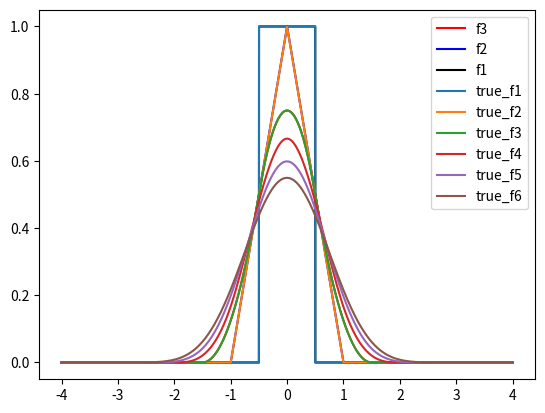

The script that saved this image:
import numpy as np

# Base Functions
def base(vec, func):
    return np.prod(func(vec))

def f1(vec):
    return np.logical_and(vec<+.5, vec>-.5)

def f2(vec):
    return np.maximum(1.-np.abs(vec), 0.)

def f3(x):
    abx = np.abs(x)
    b1 = abx < 0.5
    b2 = abx < 1.5
    vals = (1.5-abx)**2./2. * b2 * (1.-b1) \
        + (-x**2. + 3./4.) * b1
    return vals

octant_bits = np.array(
        [[(i&(1<<j))>0 for j in range(3)] for i in range(8)],
        dtype=int)

def test():

    # base function test
    import matplotlib.pyplot as plt
    l, h = intv = (-4, +4)
    prec = 1000
    x = np.linspace(l,h,prec*(h-l)+1)
    plt.plot(x,f3(x),'r',label='f3')
    plt.plot(x,f2(x),'b',label='f2')
    plt.plot(x,f1(x),'k',label='f1')
    y = f1(x)
    n = 6
    half = prec//2
    for i in range(n):
        plt.plot(x,y,label='true_f'+str(i+1))
        cs = np.cumsum(y)
        y = 1/prec*(np.concatenate([cs[half:],np.zeros(half)+cs[-1]])\
            - np.concatenate([np.zeros(half),cs[:-half]]))
    plt.legend()
    plt.show()

def poisson_surface_reconstruction(depth):

    num_voxels = 2**depth

    def reconstructor(points, normals):

        def init_smoothing_filter():

            def smoothing_filter(x):
                return np.prod(f3(x))

            radius = 1.5

            return smoothing_filter, radius

        filter, radius = init_smoothing_filter()

        def build_octree():

            # adjust the bounding box
            lows = np.amin(points, axis=0)
            highs = np.amax(points, axis=0)
            size = np.amax(highs-lows) * (1.+3./num_voxels)
            voxel_size = size / num_voxels
            means = (lows + highs)/2.
            lows = means - size/2.
            highs = means + size/2.
            print('lows',lows)
            print('highs',highs)
            print('voxel size',voxel_size)

            nodes = list()
            index_to_leaf = dict()

            def create_node(
                parent=dict(
                    depth=-1,
                    width=2.*size,
                    center=means),
                octant=np.array([.5]*3)):
                pcenter = np.array(parent['center'])
                node = dict(
                    depth=parent['depth']+1,
                    width=.5*parent['width'],
                    center=tuple(pcenter+(2*octant-1)*.25*parent['width']),
                    is_lead=False)
                if node['depth'] >= depth:
                    node['normal'] = np.zeros(3)
                    node['is_leaf'] = True
                nodes.append(node)
                return node

            octree = create_node()

            def min_max_normalise(point):
                return np.array((point - lows) / voxel_size)

            def get_closest_vertex(relative_coord):
                return np.round(relative_coord).astype(int)

            def init_node(node):
                nodes.remove(node)
                for octant_bit in octant_bits:
                    node[tuple(octant_bit)] = create_node(node, octant_bit)

            def insert_leaf(index):
                octants = list()
                tmpid = index
                for i in range(depth):
                    octants.append(tmpid % 2)
                    tmpid = tmpid // 2
                current_node = octree
                for octant in reversed(octants):
                    octant = tuple(octant)
                    if octant not in current_node:
                        init_node(current_node)
                    current_node = current_node[octant]
                index_to_leaf[tuple(index)] = current_node

            def get_surroundings(vertex):
                indices = np.expand_dims(vertex, axis=0)+octant_bits-1
                surroundings = list()
                for index in indices:
                    if tuple(index) not in index_to_leaf:
                        insert_leaf(index)
                    surroundings.append(index_to_leaf[tuple(index)])
                return surroundings

            def get_trilinears(relative_coord, closest_vertex):
                delta = np.expand_dims(relative_coord - closest_vertex, axis=0)
                trilinears = np.prod(
                        octant_bits * (.5-delta) + (1-octant_bits) * (.5+delta),
                        axis=-1)
                return trilinears

            def add_point(point, normal):
                relative_coord = min_max_normalise(point)
                closest_vertex = get_closest_vertex(relative_coord)
                surroundings = get_surroundings(closest_vertex)
                trilinears = get_trilinears(relative_coord, closest_vertex)
                for node, weight in zip(surroundings, trilinears):
                    node['normal'] += weight * normal

            for point, normal in zip(points, normals):
                add_point(point, normal)

            true_radius = radius / num_voxels * size
            def range_search(location):
                location = np.array(location)
                def aux_range_search(node):
                    result = list()
                    dist = np.amax(np.abs(location - node['center']))
                    if node['depth']==depth:
                        if dist < true_radius:
                            result.append(node)
                    elif dist < true_radius + node['width']:
                        for octant_bit in octant_bits:
                            octant_bit = tuple(octant_bit)
                            if octant_bit in node:
                                result.extend(aux_range_search(node[octant_bit]))
                    return result
                return aux_range_search(octree)

            return octree, nodes, range_search

        octree, nodes, range_search = build_octree()

        def compute_gradient():
            print('nodes len',len(nodes))
            for i,node in enumerate(nodes):
                if (i+1) % 1000 == 0:
                    print('finished',i)
                node['gradient'] = np.zeros(3)
                relevants = range_search(node['center'])
                for relevant in relevants:
                    # print("relevant",relevant)
                    node['gradient'] += filter(np.array(relevant['center'])-np.array(node['center'])) * relevant['normal']
        compute_gradient()

        node_locs = list()
        node_grads = list()
        for node in nodes:
            node_locs.append(node['center'])
            node_grads.append(node['gradient'])

        node_locs = np.array(node_locs)
        node_grads = np.array(node_grads)
        print('np.amin(node_locs,axis=0)',np.amin(node_locs,axis=0))
        print('np.amax(node_locs,axis=0)',np.amax(node_locs,axis=0))
        # print('node_locs[:10]',node_locs[:10])
        print('node_grads[:10]',node_grads[:10])
        return node_locs, node_grads

        # compute_divergence()
        # project_on_kernel_space()
        # laplacian = get_laplacian_matrix()
        # scalars = use_poisson_solver()
    return reconstructor

if __name__ == '__main__':
    test()
